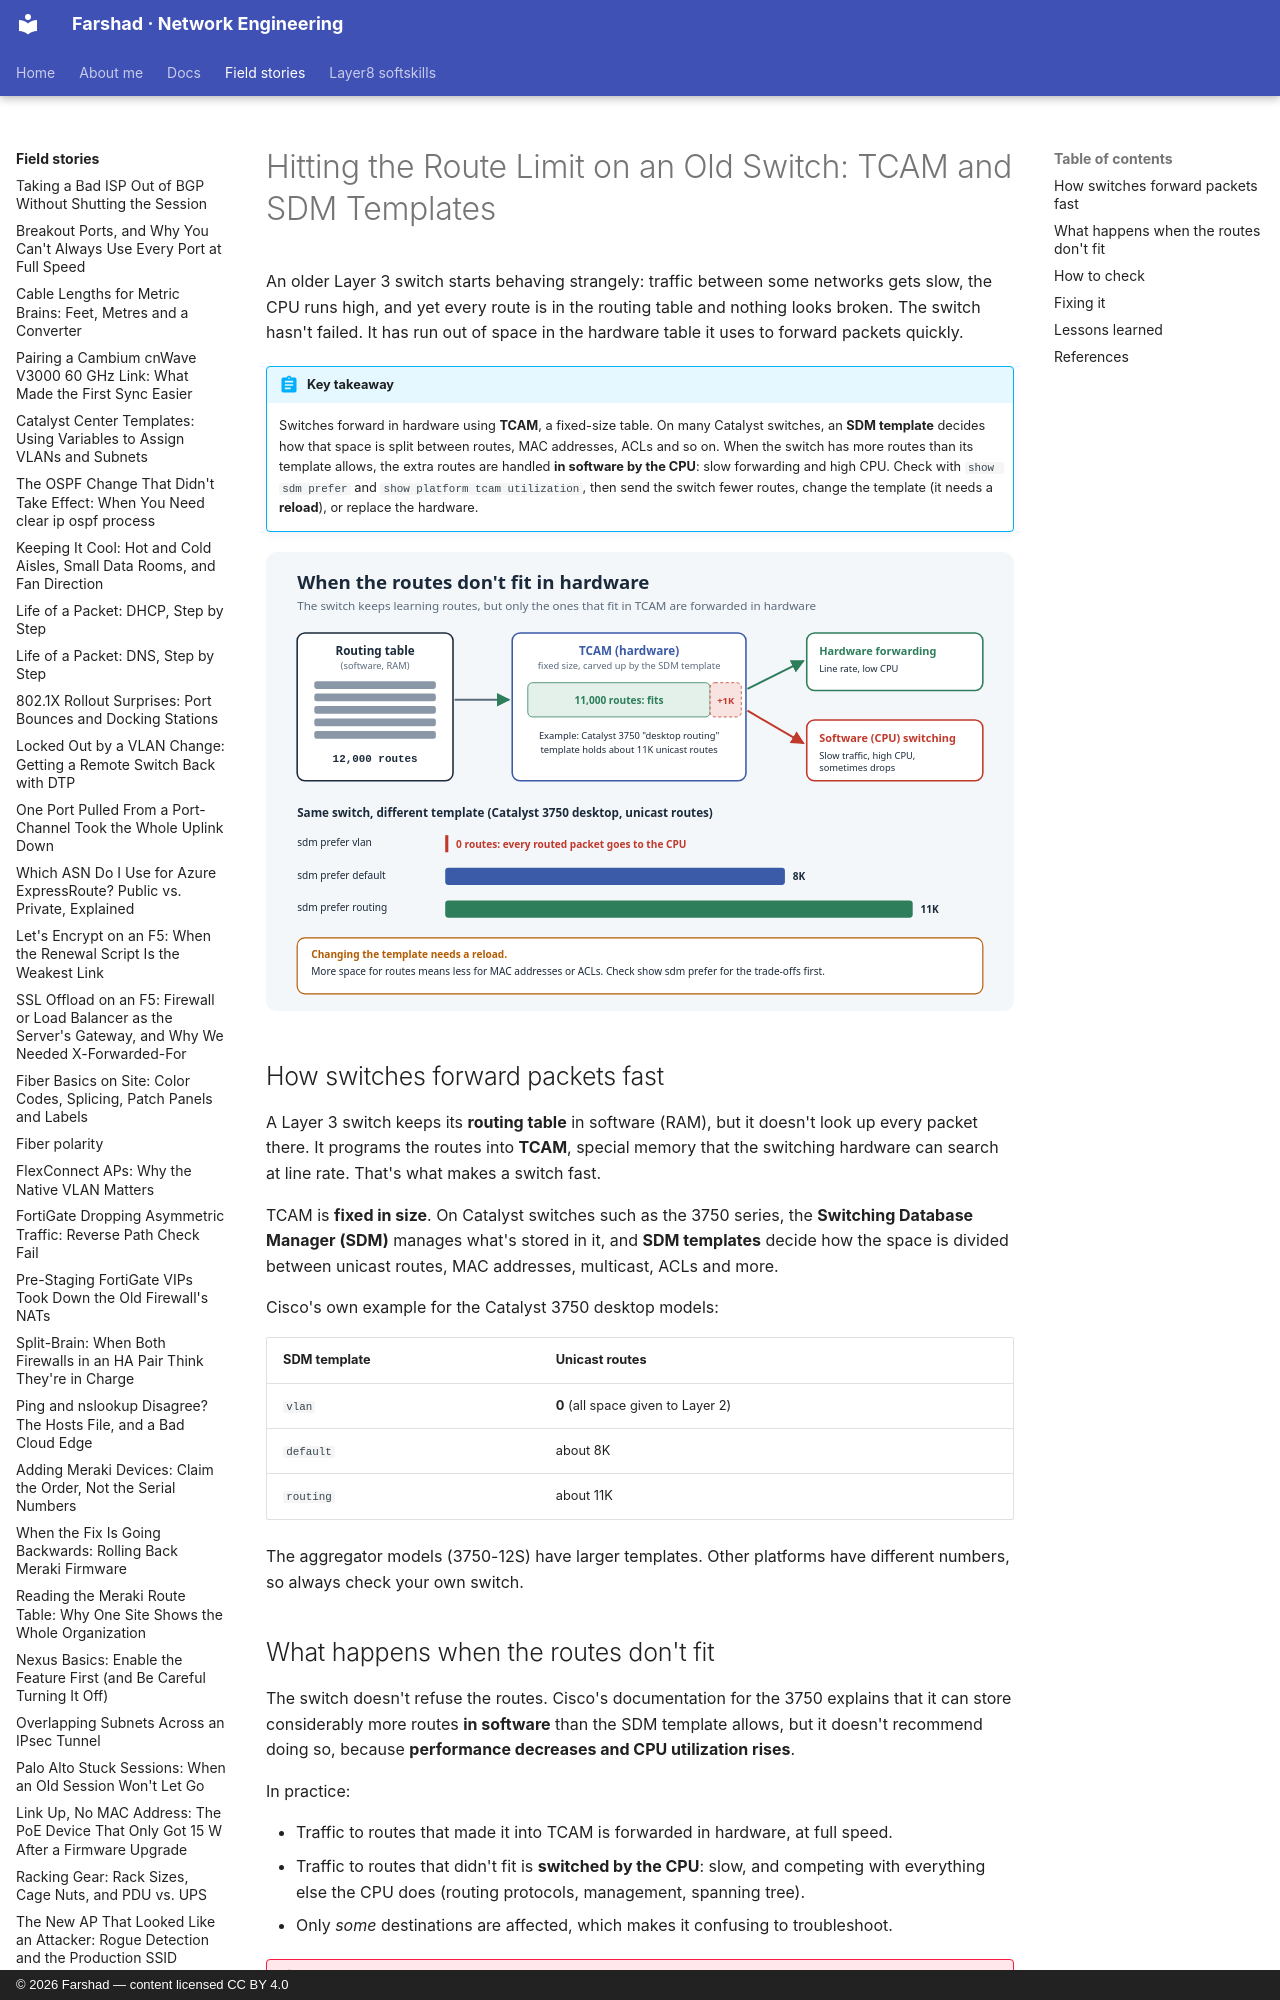

repository: layer3ninja/layer3ninja.github.io · page: field-stories/switch-max-routes/index.html · generator: mkdocs · copyright: © 2026 Farshad — content licensed CC BY 4.0

---
title: "Hitting the Route Limit on an Old Switch: TCAM and SDM Templates"
description: An older Layer 3 switch slowed down and its CPU climbed, with nothing obviously broken. The cause was a hard hardware limit on routes. How TCAM and SDM templates work, how to check them, and how to fix it.
tags:
  - Cisco IOS
  - TCAM
  - SDM
  - Hardware Limits
---

# Hitting the Route Limit on an Old Switch: TCAM and SDM Templates

An older Layer 3 switch starts behaving strangely: traffic between some networks gets slow,
the CPU runs high, and yet every route is in the routing table and nothing looks broken. The
switch hasn't failed. It has run out of space in the hardware table it uses to forward
packets quickly.

!!! abstract "Key takeaway"
    Switches forward in hardware using **TCAM**, a fixed-size table. On many Catalyst switches,
    an **SDM template** decides how that space is split between routes, MAC addresses, ACLs and
    so on. When the switch has more routes than its template allows, the extra routes are
    handled **in software by the CPU**: slow forwarding and high CPU. Check with
    `show sdm prefer` and `show platform tcam utilization`, then send the switch fewer routes,
    change the template (it needs a **reload**), or replace the hardware.

![When the routes don't fit in hardware: TCAM, SDM templates and CPU switching](../assets/images/switch-max-routes.svg)

## How switches forward packets fast

A Layer 3 switch keeps its **routing table** in software (RAM), but it doesn't look up every
packet there. It programs the routes into **TCAM**, special memory that the switching hardware
can search at line rate. That's what makes a switch fast.

TCAM is **fixed in size**. On Catalyst switches such as the 3750 series, the **Switching
Database Manager (SDM)** manages what's stored in it, and **SDM templates** decide how the space
is divided between unicast routes, MAC addresses, multicast, ACLs and more.

Cisco's own example for the Catalyst 3750 desktop models:

| SDM template | Unicast routes |
|---|---|
| `vlan` | **0** (all space given to Layer 2) |
| `default` | about 8K |
| `routing` | about 11K |

The aggregator models (3750-12S) have larger templates. Other platforms have different
numbers, so always check your own switch.

## What happens when the routes don't fit

The switch doesn't refuse the routes. Cisco's documentation for the 3750 explains that it can
store considerably more routes **in software** than the SDM template allows, but it doesn't
recommend doing so, because **performance decreases and CPU utilization rises**.

In practice:

- Traffic to routes that made it into TCAM is forwarded in hardware, at full speed.
- Traffic to routes that didn't fit is **switched by the CPU**: slow, and competing with
  everything else the CPU does (routing protocols, management, spanning tree).
- Only *some* destinations are affected, which makes it confusing to troubleshoot.

!!! danger "The VLAN template trap"
    The `vlan` template gives **zero** space to unicast routes. If a switch doing inter-VLAN
    routing ends up on that template, every routed packet goes to the CPU. One Cisco
    community case showed exactly that: slow VLAN-to-VLAN traffic on a 3750 running the
    "desktop vlan" template.
